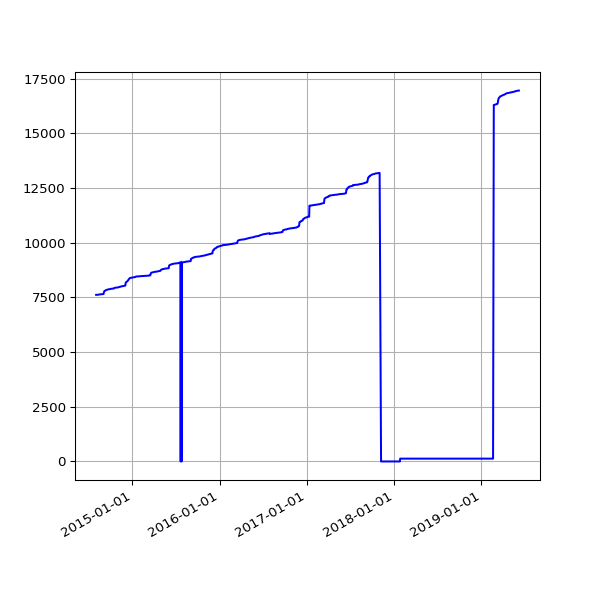

The file beside this chart, header and first rows:
date, value
2014-08-02 02:34:49 +0100, 7614
2014-08-03 03:05:19 +0100, 7614
2014-08-04 02:45:32 +0100, 7614
2014-08-05 02:45:33 +0100, 7614
2014-08-06 02:43:20 +0100, 7615
2014-08-07 02:41:52 +0100, 7618
2014-08-08 02:43:24 +0100, 7618
2014-08-09 02:35:17 +0100, 7619
2014-08-10 02:37:17 +0100, 7619
2014-08-11 02:49:09 +0100, 7619
2014-08-12 02:36:56 +0100, 7623
2014-08-13 02:41:52 +0100, 7624
2014-08-14 02:39:20 +0100, 7627
2014-08-15 02:40:32 +0100, 7630
2014-08-16 02:39:22 +0100, 7632
2014-08-17 02:37:23 +0100, 7635
2014-08-18 02:40:14 +0100, 7637
2014-08-19 02:41:31 +0100, 7640
2014-08-20 02:41:02 +0100, 7640
2014-08-21 02:46:25 +0100, 7641
2014-08-22 02:42:42 +0100, 7641
2014-08-23 02:49:08 +0100, 7641
2014-08-24 02:41:34 +0100, 7642
2014-08-25 02:44:26 +0100, 7642
2014-08-26 02:45:33 +0100, 7642
2014-08-27 02:47:23 +0100, 7642
2014-08-28 02:45:45 +0100, 7643
2014-08-29 02:52:17 +0100, 7644
2014-08-30 02:41:53 +0100, 7646
2014-08-31 02:41:54 +0100, 7649
2014-09-01 02:41:45 +0100, 7650
2014-09-02 02:56:38 +0100, 7651
2014-09-03 02:53:41 +0100, 7713
2014-09-04 03:09:09 +0100, 7745
2014-09-05 02:53:14 +0100, 7772
2014-09-06 02:45:18 +0100, 7791
2014-09-07 02:42:16 +0100, 7796
2014-09-08 03:37:13 +0100, 7800
2014-09-09 02:50:39 +0100, 7801
2014-09-10 02:53:39 +0100, 7812
2014-09-11 03:39:38 +0100, 7820
2014-09-12 02:44:06 +0100, 7828
2014-09-13 02:45:19 +0100, 7833
2014-09-14 02:46:09 +0100, 7835
2014-09-15 02:51:21 +0100, 7837
2014-09-16 02:51:21 +0100, 7842
2014-09-17 02:50:45 +0100, 7848
2014-09-18 02:52:25 +0100, 7853
2014-09-19 02:50:21 +0100, 7856
2014-09-20 02:42:56 +0100, 7860
2014-09-21 02:40:59 +0100, 7864
2014-09-22 02:50:35 +0100, 7864
2014-09-23 02:41:41 +0100, 7865
2014-09-24 02:44:22 +0100, 7866
2014-09-25 02:55:33 +0100, 7871
2014-09-26 02:52:05 +0100, 7874
2014-09-27 02:42:14 +0100, 7875
2014-09-28 02:39:29 +0100, 7876
2014-09-29 02:49:32 +0100, 7877
2014-09-30 02:55:10 +0100, 7877
... 1,200 more rows
